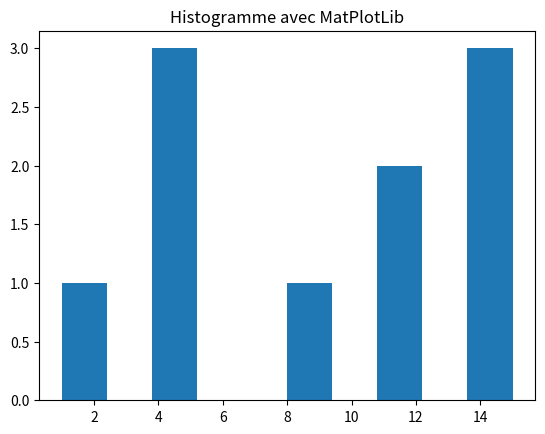

The matplotlib source for this figure:
#------------------------------Question 1------------------------------

def histo(F:list)->list:
    """comptage de fréquence
    Args:
        F (list): liste d'entiers
    Returns:
        list: _fréquence des entiers de la liste F
    """
    H = [0] * (max(F) + 1)
    for val in F:
        H[val] += 1
    return H

F = [6,5,6,8,4,2,1,5]
print(histo(F))

def est_injective(F:list)->bool:
    """Teste si une fonction est injective ou pas

    Args:
        F (list): liste à tester
    Returns:
        bool: True ou false si F est injective
    """
    H = histo(F)
    for i in H :
        if i > 1 :
            return False
    return True

print(est_injective(F))

def est_surjective(F:list)->bool:
    """Teste si une fonction est surjective ou pas
    Args:
        F (list): liste à tester
    Returns:
        bool: True ou false si F est surjective
    """
    H = histo(F)
    for i in H :
        if i < 1 :
            return False
    return True

print(est_surjective(F))

def est_bijective(F:list)->bool:
    """Teste si une fonction est bijective ou pas
    Args:
        F (list): liste à tester
    Returns:
        bool: True ou false si F est bijective
    """
    return est_injective(F) and est_surjective(F)

print(est_bijective(F))

#------------------------------Question 2------------------------------

def afficheHisto1(F:list)->str:
    """Affiche une réprésentaiton graphique de l'histogramme associé à la liste d'entiers F
    Args:
        F (list): liste d'entiers
    Returns:
        str: réprésentation graphique en str
    """
    H = histo(F)
    MAXOCC = max(H)
    var = ""
    nbr = ""
    for i in range(MAXOCC, 0, -1):
        for j in range(len(H)):
            if H[j] >= i:
                print('#', end=' ')
            else:
                print(' ', end=' ')
        print() #permet de passer à une autre ligne
    for i in range (len(H)):
        var += "|- "
        nbr += str(i) + "  "
    print(var)
    print(nbr)

F = [1,5,5,5,9,11,11,15,15,15]
afficheHisto1(F)

#------------------------------Question 3------------------------------

import matplotlib.pyplot as plt

def afficheHisto2(F:list)->plt:
    """Affiche une réprésentaiton graphique de l'histogramme associé à la liste d'entiers F
    Args:
        F (list): liste d'entiers
    Returns:
        plt: réprésentation graphique
    """
    plt.hist(F)
    plt.title("Histogramme avec MatPlotLib")
    plt.show()

afficheHisto2(F)